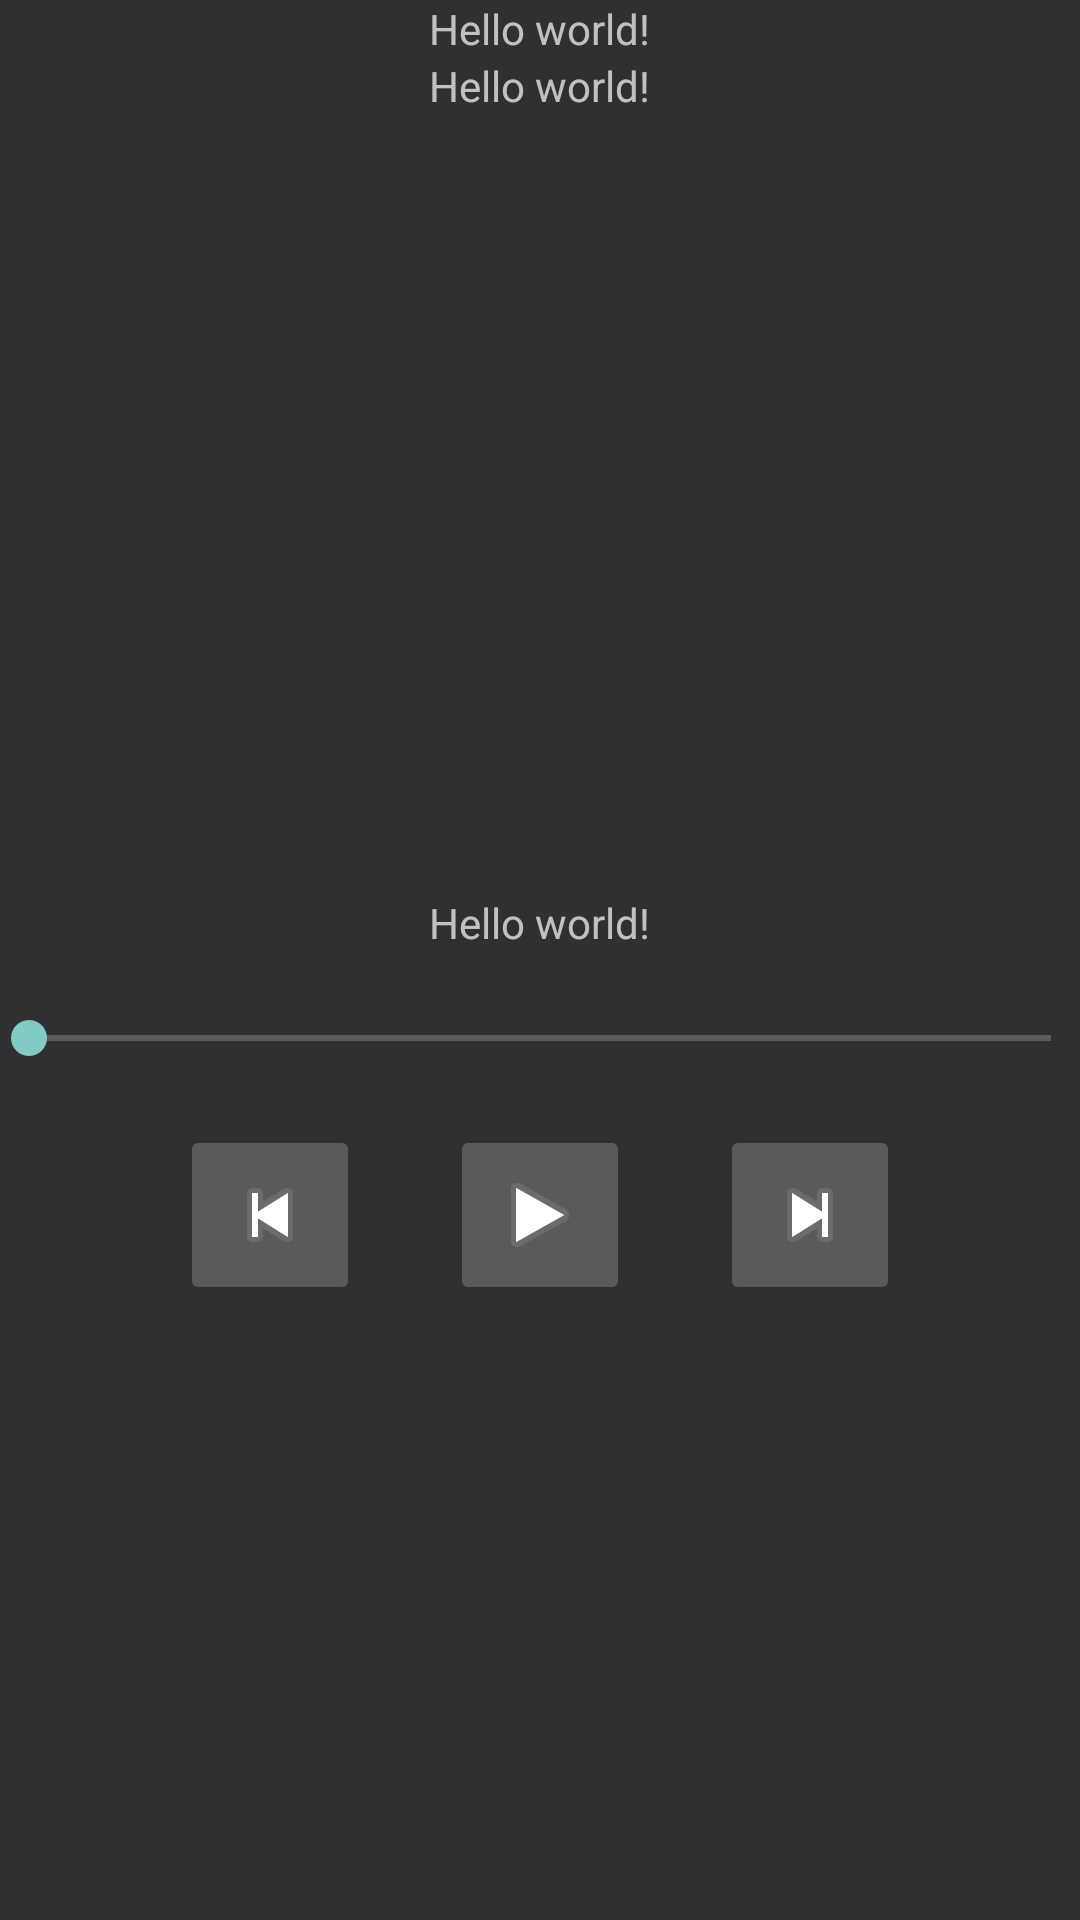

Produce the Android XML layout that renders to this screen, including the resource entries it uses.
<!-- AndroidManifest.xml: application theme AppTheme -->
<!-- res/layout/activity_player.xml -->
<LinearLayout xmlns:android="http://schemas.android.com/apk/res/android"
    xmlns:tools="http://schemas.android.com/tools" android:layout_width="match_parent"
    android:layout_height="match_parent" android:paddingLeft="@dimen/activity_horizontal_margin"
    android:paddingRight="@dimen/activity_horizontal_margin"
    android:paddingTop="@dimen/activity_vertical_margin"
    android:paddingBottom="@dimen/activity_vertical_margin"
    tools:context="com.example.littlebig.spotify_streamer.DetailActivityFragment"
    android:layout_gravity="center_vertical"
    android:orientation="vertical"
    android:gravity="center_horizontal"
    android:id="@+id/player">

    <TextView android:text="@string/hello_world" android:layout_width="wrap_content"
        android:layout_height="wrap_content"
        android:id="@+id/artist_name"/>

    <TextView android:text="@string/hello_world" android:layout_width="wrap_content"
        android:layout_height="wrap_content"
        android:paddingBottom="10dp"
        android:id="@+id/album_name"/>

    <ImageView android:text="@string/hello_world" android:layout_width="250dp"
        android:layout_height="250dp"
        android:paddingBottom="10dp" />

    <TextView android:text="@string/hello_world" android:layout_width="wrap_content"
        android:layout_height="wrap_content"
        android:paddingBottom="10dp"
        android:id="@+id/song_name"/>
    <SeekBar
        android:layout_width="match_parent"
        android:layout_height="wrap_content"
        android:padding="10dp"
        android:id="@+id/scrubs"
        />

    <LinearLayout
        android:layout_width="wrap_content"
        android:layout_height="wrap_content"
        android:orientation="horizontal"
        android:padding="10dp">


        <ImageButton
            android:layout_width="60dp"
            android:layout_height="60dp"
            android:layout_marginRight="30dp"
            android:src="@android:drawable/ic_media_previous"
            android:onClick="onBack"
            android:id="@+id/back_button"
            />
        <ImageButton
            android:layout_width="60dp"
            android:layout_height="60dp"
            android:layout_marginRight="30dp"
            android:src="@android:drawable/ic_media_play"
            android:onClick="onPlayandPause"
            android:id="@+id/play_button"
            />

        <ImageButton
            android:layout_width="60dp"
            android:layout_height="60dp"
            android:onClick="onNext"
            android:src="@android:drawable/ic_media_next"
            android:id="@+id/next_button"
            />


    </LinearLayout>


</LinearLayout>
<!-- resources referenced by this layout -->
<resources>
  <string name="hello_world">Hello world!</string>
  <style name="AppTheme" parent="Theme.AppCompat">
          
      </style>
</resources>
